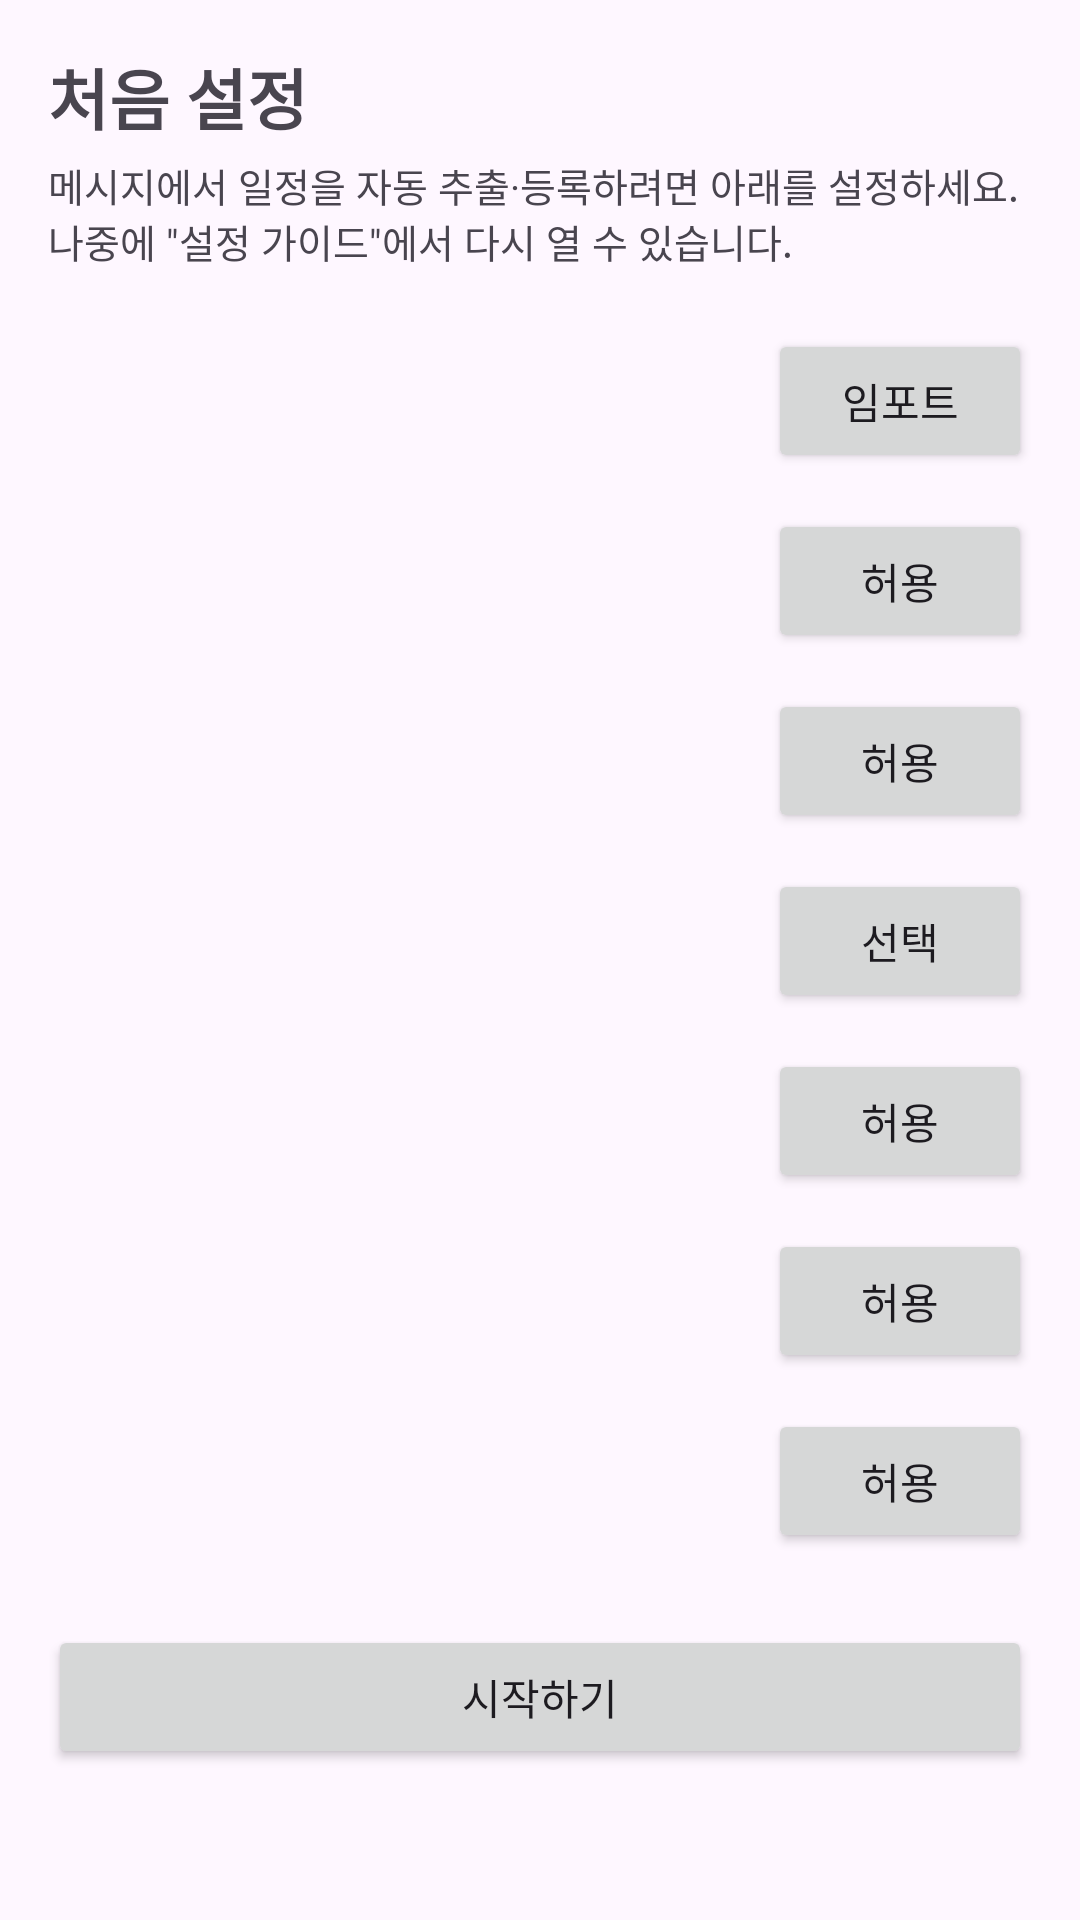

Reconstruct the res/layout file that produces this screen, plus the resources it refers to.
<!-- AndroidManifest.xml: application theme Theme.CalendarAgent -->
<!-- res/layout/activity_onboarding.xml -->
<?xml version="1.0" encoding="utf-8"?>
<ScrollView xmlns:android="http://schemas.android.com/apk/res/android"
    android:layout_width="match_parent"
    android:layout_height="match_parent"
    android:fitsSystemWindows="true"
    android:fillViewport="true">

    <LinearLayout
        android:layout_width="match_parent"
        android:layout_height="wrap_content"
        android:orientation="vertical"
        android:padding="16dp">

        <TextView
            android:layout_width="wrap_content"
            android:layout_height="wrap_content"
            android:text="@string/onboarding_title"
            android:textStyle="bold"
            android:textSize="22sp" />

        <TextView
            android:layout_width="match_parent"
            android:layout_height="wrap_content"
            android:layout_marginTop="4dp"
            android:text="@string/onboarding_intro"
            android:textSize="13sp"
            android:textColor="?android:attr/textColorSecondary" />

        
        <LinearLayout
            android:layout_width="match_parent"
            android:layout_height="wrap_content"
            android:orientation="horizontal"
            android:gravity="center_vertical"
            android:layout_marginTop="20dp">
            <TextView
                android:id="@+id/stepModelLabel"
                android:layout_width="0dp"
                android:layout_height="wrap_content"
                android:layout_weight="1"
                android:textSize="16sp" />
            <Button
                android:id="@+id/btnModel"
                android:layout_width="wrap_content"
                android:layout_height="wrap_content"
                android:text="@string/action_import" />
        </LinearLayout>

        
        <LinearLayout
            android:layout_width="match_parent"
            android:layout_height="wrap_content"
            android:orientation="horizontal"
            android:gravity="center_vertical"
            android:layout_marginTop="12dp">
            <TextView
                android:id="@+id/stepNotifLabel"
                android:layout_width="0dp"
                android:layout_height="wrap_content"
                android:layout_weight="1"
                android:textSize="16sp" />
            <Button
                android:id="@+id/btnNotif"
                android:layout_width="wrap_content"
                android:layout_height="wrap_content"
                android:text="@string/action_grant" />
        </LinearLayout>

        
        <LinearLayout
            android:layout_width="match_parent"
            android:layout_height="wrap_content"
            android:orientation="horizontal"
            android:gravity="center_vertical"
            android:layout_marginTop="12dp">
            <TextView
                android:id="@+id/stepCalLabel"
                android:layout_width="0dp"
                android:layout_height="wrap_content"
                android:layout_weight="1"
                android:textSize="16sp" />
            <Button
                android:id="@+id/btnCal"
                android:layout_width="wrap_content"
                android:layout_height="wrap_content"
                android:text="@string/action_grant" />
        </LinearLayout>

        
        <LinearLayout
            android:layout_width="match_parent"
            android:layout_height="wrap_content"
            android:orientation="horizontal"
            android:gravity="center_vertical"
            android:layout_marginTop="12dp">
            <TextView
                android:id="@+id/stepCalSelectLabel"
                android:layout_width="0dp"
                android:layout_height="wrap_content"
                android:layout_weight="1"
                android:textSize="16sp" />
            <Button
                android:id="@+id/btnCalSelect"
                android:layout_width="wrap_content"
                android:layout_height="wrap_content"
                android:text="@string/action_select" />
        </LinearLayout>

        
        <LinearLayout
            android:layout_width="match_parent"
            android:layout_height="wrap_content"
            android:orientation="horizontal"
            android:gravity="center_vertical"
            android:layout_marginTop="12dp">
            <TextView
                android:id="@+id/stepSmsLabel"
                android:layout_width="0dp"
                android:layout_height="wrap_content"
                android:layout_weight="1"
                android:textSize="16sp" />
            <Button
                android:id="@+id/btnSms"
                android:layout_width="wrap_content"
                android:layout_height="wrap_content"
                android:text="@string/action_grant" />
        </LinearLayout>

        
        <LinearLayout
            android:layout_width="match_parent"
            android:layout_height="wrap_content"
            android:orientation="horizontal"
            android:gravity="center_vertical"
            android:layout_marginTop="12dp">
            <TextView
                android:id="@+id/stepKakaoLabel"
                android:layout_width="0dp"
                android:layout_height="wrap_content"
                android:layout_weight="1"
                android:textSize="16sp" />
            <Button
                android:id="@+id/btnKakao"
                android:layout_width="wrap_content"
                android:layout_height="wrap_content"
                android:text="@string/action_grant" />
        </LinearLayout>

        
        <LinearLayout
            android:layout_width="match_parent"
            android:layout_height="wrap_content"
            android:orientation="horizontal"
            android:gravity="center_vertical"
            android:layout_marginTop="12dp">
            <TextView
                android:id="@+id/stepA11yLabel"
                android:layout_width="0dp"
                android:layout_height="wrap_content"
                android:layout_weight="1"
                android:textSize="16sp" />
            <Button
                android:id="@+id/btnA11y"
                android:layout_width="wrap_content"
                android:layout_height="wrap_content"
                android:text="@string/action_grant" />
        </LinearLayout>

        <Button
            android:id="@+id/startButton"
            android:layout_width="match_parent"
            android:layout_height="wrap_content"
            android:layout_marginTop="24dp"
            android:text="@string/onboarding_start" />
    </LinearLayout>
</ScrollView>
<!-- resources referenced by this layout -->
<resources>
  <string name="action_grant">허용</string>
  <string name="action_import">임포트</string>
  <string name="action_select">선택</string>
  <string name="onboarding_intro">메시지에서 일정을 자동 추출·등록하려면 아래를 설정하세요. 나중에 \"설정 가이드\"에서 다시 열 수 있습니다.</string>
  <string name="onboarding_start">시작하기</string>
  <string name="onboarding_title">처음 설정</string>
  <style name="Theme.CalendarAgent" parent="Theme.Material3.DayNight.NoActionBar">
          <item name="colorPrimary">@color/purple_500</item>
          <item name="colorOnPrimary">@android:color/white</item>
      </style>
  <color name="purple_500">#FF00C2FF</color>
</resources>
